The GitHub repository refiver/DeepLearning contains a labelled image folder "DeepLearning" with 9 categories: birke, buche, eiche, kastanie, kiefer, kirsche, linde, platane, robinie. Examples follow, each with its label.

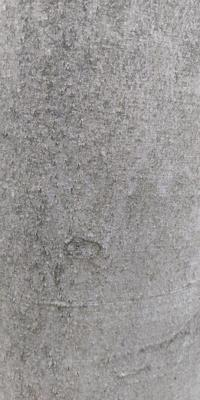
Label: buche

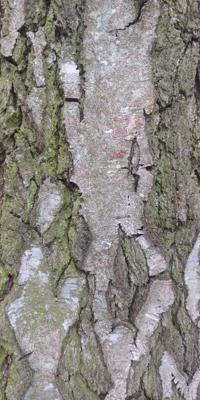
Label: birke

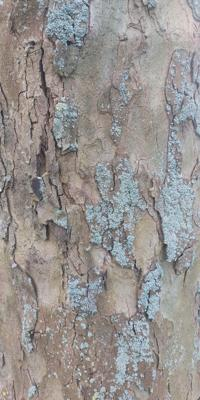
Label: platane

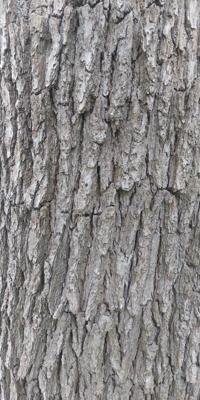
Label: eiche

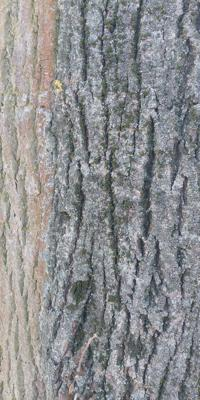
Label: linde

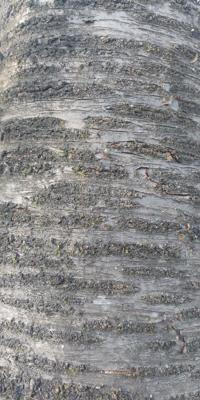
Label: kirsche
